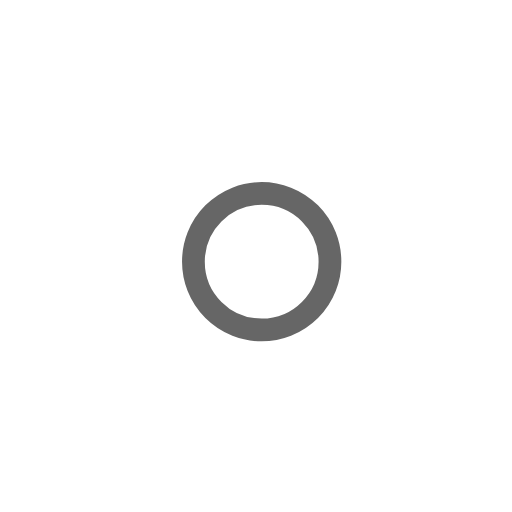
t = 0.00 s
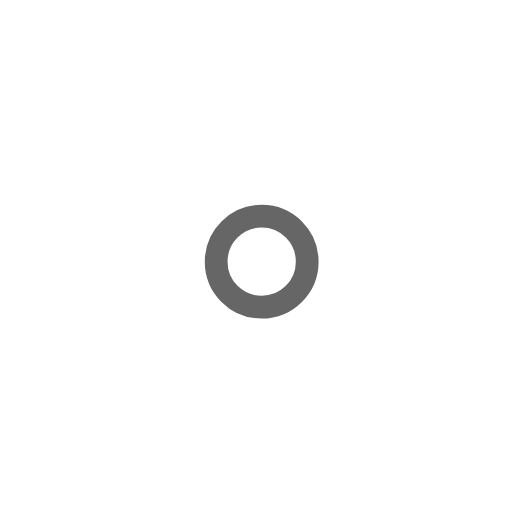
t = 1.00 s
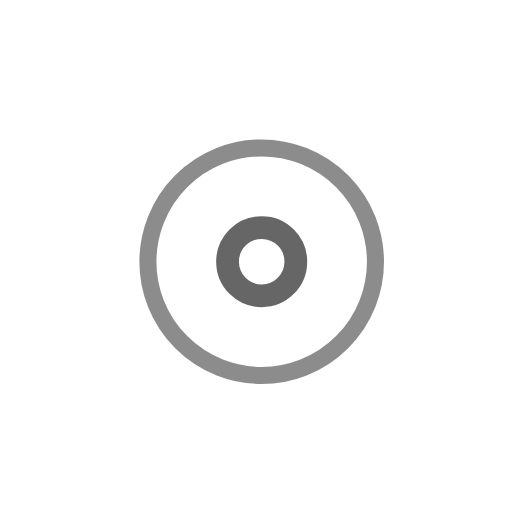
t = 2.25 s
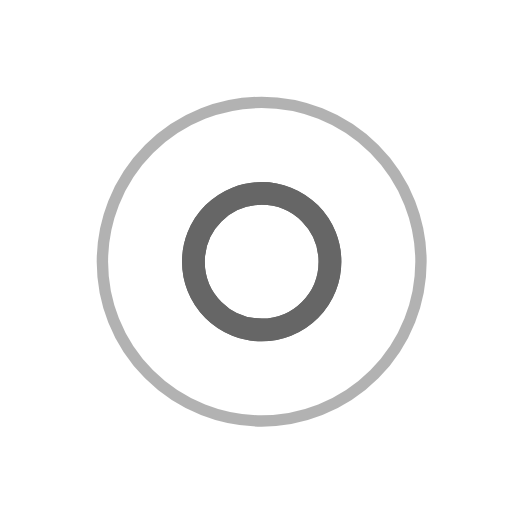
t = 3.00 s
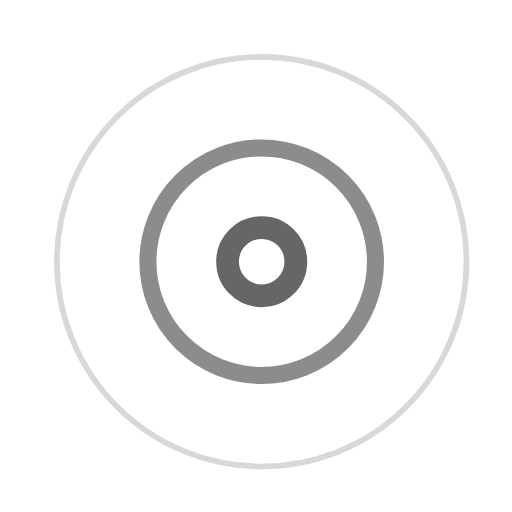
t = 3.75 s
t = 5.25 s: frame unchanged from t = 3.75 s, image omitted

The animated SVG that drew these frames (rendered in a browser with its animation timeline set to each time). Animation: 7 SMIL elements (animate=7); one cycle of 6.00 s, repeats indefinitely.

<!-- By Sam Herbert (@sherb), for everyone. More @ http://goo.gl/7AJzbL -->
<svg width="45" height="45" viewBox="0 0 45 45" xmlns="http://www.w3.org/2000/svg" stroke="#666">
    <g fill="none" fill-rule="evenodd" transform="translate(1 1)" stroke-width="2">
        <circle cx="22" cy="22" r="6" stroke-opacity="0">
            <animate attributeName="r"
                 begin="1.5s" dur="3s"
                 values="6;22"
                 calcMode="linear"
                 repeatCount="indefinite" />
            <animate attributeName="stroke-opacity"
                 begin="1.5s" dur="3s"
                 values="1;0" calcMode="linear"
                 repeatCount="indefinite" />
            <animate attributeName="stroke-width"
                 begin="1.5s" dur="3s"
                 values="2;0" calcMode="linear"
                 repeatCount="indefinite" />
        </circle>
        <circle cx="22" cy="22" r="6" stroke-opacity="0">
            <animate attributeName="r"
                 begin="3s" dur="3s"
                 values="6;22"
                 calcMode="linear"
                 repeatCount="indefinite" />
            <animate attributeName="stroke-opacity"
                 begin="3s" dur="3s"
                 values="1;0" calcMode="linear"
                 repeatCount="indefinite" />
            <animate attributeName="stroke-width"
                 begin="3s" dur="3s"
                 values="2;0" calcMode="linear"
                 repeatCount="indefinite" />
        </circle>
        <circle cx="22" cy="22" r="8">
            <animate attributeName="r"
                 begin="0s" dur="1.5s"
                 values="6;1;2;3;4;5;6"
                 calcMode="linear"
                 repeatCount="indefinite" />
        </circle>
    </g>
</svg>
